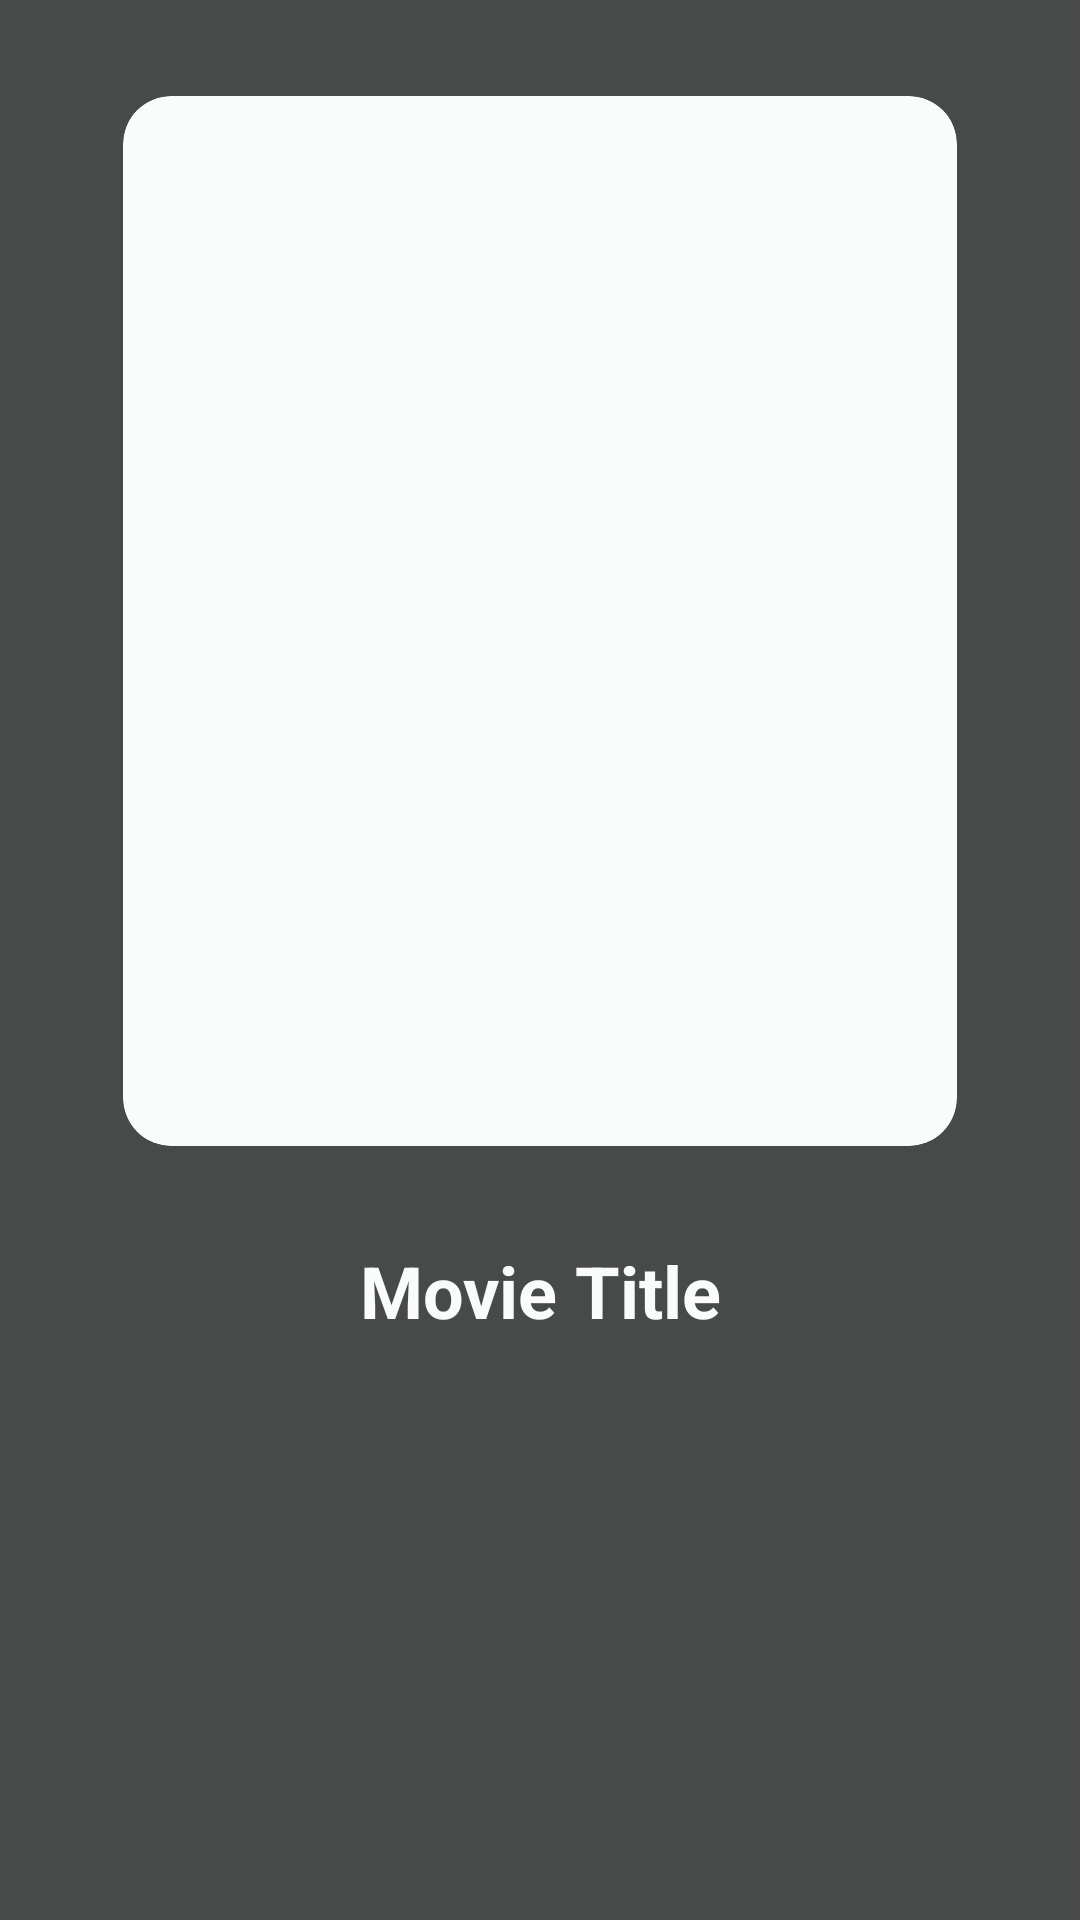

Here is an Android app screen rendered from its layout file. Give the layout XML and the strings, colors and styles it references.
<!-- AndroidManifest.xml: application theme Theme.CampusCinema -->
<!-- res/layout/moviedetail.xml -->
<RelativeLayout xmlns:android="http://schemas.android.com/apk/res/android"
    xmlns:tools="http://schemas.android.com/tools"
    xmlns:app="http://schemas.android.com/apk/res-auto"
    android:layout_width="match_parent"
    android:layout_height="match_parent"
    tools:context=".MovieDetailActivity">

    
    <ImageView
        android:id="@+id/blurred_background"
        android:layout_width="match_parent"
        android:layout_height="match_parent"
        android:scaleType="centerCrop"
        android:contentDescription="@string/movie_poster" />

    
    <ScrollView
        android:layout_width="match_parent"
        android:layout_height="match_parent"
        android:background="@android:color/black"
        android:alpha="0.7"> 

        <LinearLayout
            android:layout_width="match_parent"
            android:layout_height="wrap_content"
            android:orientation="vertical"
            android:padding="16dp"
            android:gravity="center">

            
            <androidx.cardview.widget.CardView
                android:layout_width="wrap_content"
                android:layout_height="wrap_content"
                android:layout_gravity="center"
                android:layout_marginStart="25dp"
                android:layout_marginEnd="25dp"
                android:layout_marginBottom="16dp"
                android:layout_marginTop="16dp"
                android:elevation="4dp"
                android:padding="0dp"
                app:cardCornerRadius="16dp">

                <ImageView
                    android:id="@+id/movie_poster"
                    android:layout_width="300dp"
                    android:layout_height="350dp"
                    android:layout_gravity="center"
                    android:adjustViewBounds="true"
                    android:scaleType="centerCrop"
                    android:contentDescription="@string/movie_poster" />

            </androidx.cardview.widget.CardView>

            
            <TextView
                android:id="@+id/movie_title"
                android:layout_width="match_parent"
                android:layout_height="wrap_content"
                android:layout_marginTop="16dp"
                android:text="Movie Title"
                android:textColor="@android:color/white"
                android:textSize="24sp"
                android:textStyle="bold"
                android:gravity="center" />

            
            <TextView
                android:id="@+id/movie_release_date"
                android:layout_width="match_parent"
                android:layout_height="wrap_content"
                android:layout_marginTop="8dp"
                android:textColor="@android:color/white"
                android:textSize="16sp"
                android:gravity="center" />

            
            <TextView
                android:id="@+id/movie_genre"
                android:layout_width="match_parent"
                android:layout_height="wrap_content"
                android:layout_marginTop="8dp"
                android:textColor="@android:color/white"
                android:textSize="16sp"
                android:gravity="center" />

            
            <TextView
                android:id="@+id/movie_rating"
                android:layout_width="match_parent"
                android:layout_height="wrap_content"
                android:layout_marginTop="8dp"
                android:textColor="@android:color/white"
                android:textSize="16sp"
                android:gravity="center" />

            
            <TextView
                android:id="@+id/movie_description"
                android:layout_width="match_parent"
                android:layout_height="wrap_content"
                android:layout_marginTop="16dp"
                android:textColor="@android:color/white"
                android:textSize="16sp"
                android:lineSpacingExtra="4dp" />

        </LinearLayout>
    </ScrollView>
</RelativeLayout>
<!-- resources referenced by this layout -->
<resources>
  <string name="movie_poster">Movie Poster</string>
  <style name="Theme.CampusCinema" parent="Theme.AppCompat.DayNight.NoActionBar">
          
          <item name="colorPrimary">@color/purple_500</item>
          <item name="colorPrimaryDark">@color/purple_700</item>
          <item name="colorOnPrimary">@color/white</item>
          <item name="colorSecondary">@color/teal_200</item>
          <item name="colorSecondaryVariant">@color/teal_700</item>
          <item name="colorOnSecondary">@color/black</item>
          <item name="android:statusBarColor">@color/jetblack</item>
          <item name="android:windowBackground">@color/background</item>
          <item name="colorButtonNormal">@color/buttoncolor</item>
      </style>
  <color name="purple_500">#FF6200EE</color>
  <color name="purple_700">#FF3700B3</color>
  <color name="white">#FFFFFFFF</color>
  <color name="teal_200">#FF03DAC5</color>
  <color name="teal_700">#FF018786</color>
  <color name="black">#FF000000</color>
  <color name="jetblack">#2c2c2c</color>
  <color name="background">#F0F4F3</color>
  <color name="buttoncolor">#73c3f9</color>
</resources>
